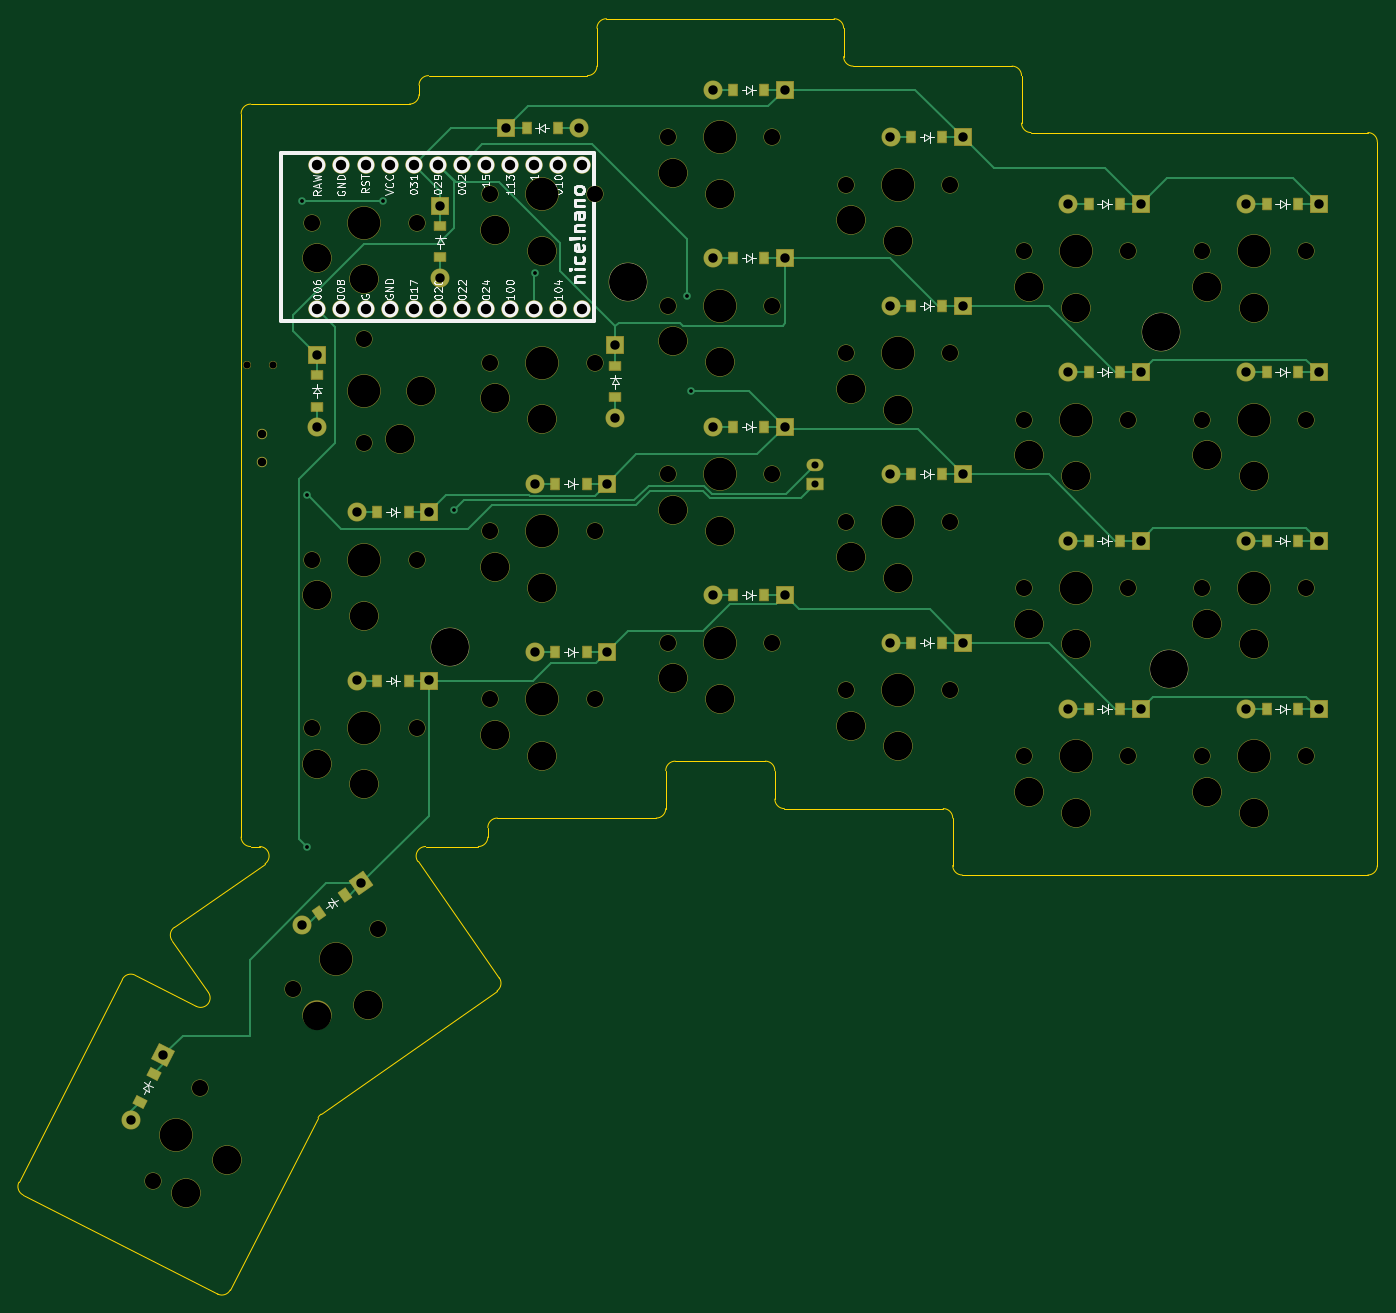
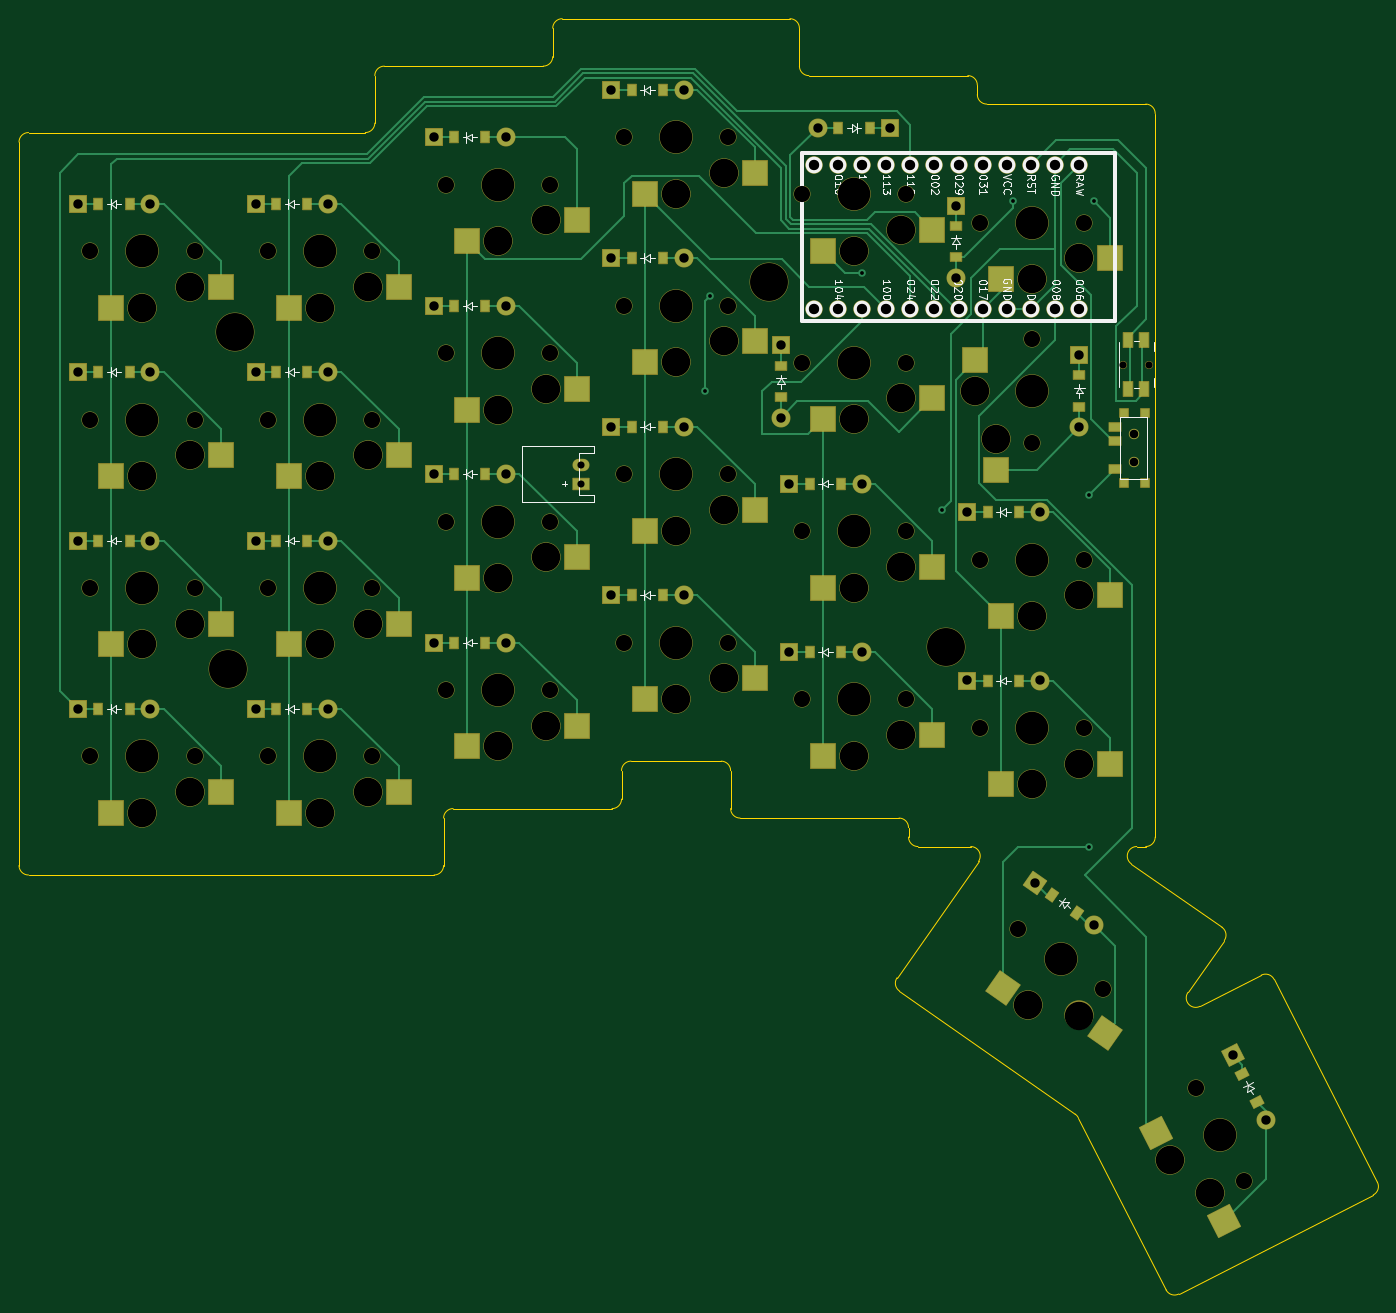
Circuit board: 11 layer files. Board 143.2 x 134.4 mm.
- bottom_copper: right-B_Cu.gbr (27574 bytes)
- bottom_mask: right-B_Mask.gbr (13793 bytes)
- paste: right-B_Paste.gbr (5128 bytes)
- bottom_silk: right-B_Silkscreen.gbr (50961 bytes)
- outline: right-Edge_Cuts.gbr (4233 bytes)
- top_copper: right-F_Cu.gbr (17940 bytes)
- top_mask: right-F_Mask.gbr (11239 bytes)
- paste: right-F_Paste.gbr (2684 bytes)
- top_silk: right-F_Silkscreen.gbr (54540 bytes)
- drill: right-NPTH.drl (2843 bytes)
- drill: right-PTH.drl (1839 bytes)

=== bottom_copper: right-B_Cu.gbr (27574 bytes, source omitted) ===
=== bottom_mask: right-B_Mask.gbr (13793 bytes, source omitted) ===
=== paste: right-B_Paste.gbr (5128 bytes, source omitted) ===
=== bottom_silk: right-B_Silkscreen.gbr (50961 bytes, source omitted) ===
=== outline: right-Edge_Cuts.gbr ===
%TF.GenerationSoftware,KiCad,Pcbnew,8.0.6*%
%TF.CreationDate,2024-11-04T13:33:36+01:00*%
%TF.ProjectId,right,72696768-742e-46b6-9963-61645f706362,v1.0.0*%
%TF.SameCoordinates,Original*%
%TF.FileFunction,Profile,NP*%
%FSLAX46Y46*%
G04 Gerber Fmt 4.6, Leading zero omitted, Abs format (unit mm)*
G04 Created by KiCad (PCBNEW 8.0.6) date 2024-11-04 13:33:36*
%MOMM*%
%LPD*%
G01*
G04 APERTURE LIST*
%TA.AperFunction,Profile*%
%ADD10C,0.150000*%
%TD*%
G04 APERTURE END LIST*
D10*
X177560000Y-59250000D02*
X160810000Y-59250000D01*
X118079507Y-177219887D02*
G75*
G02*
X117642515Y-175874903I453993J890987D01*
G01*
X139917654Y-187224653D02*
X149169083Y-169067701D01*
X223310000Y-64250000D02*
X223310000Y-59250000D01*
X149169083Y-169067701D02*
G75*
G02*
X149486513Y-168702539I891017J-453999D01*
G01*
X133777670Y-150403400D02*
X137610951Y-155877892D01*
X260810000Y-142500000D02*
G75*
G02*
X259810000Y-143500000I-1000000J0D01*
G01*
X167060000Y-139500000D02*
X167060000Y-138500000D01*
X137610952Y-155877891D02*
G75*
G02*
X136337787Y-157342516I-819152J-573609D01*
G01*
X203560000Y-53250000D02*
G75*
G02*
X204560000Y-54250000I0J-1000000D01*
G01*
X128538263Y-154490734D02*
X117642491Y-175874891D01*
X168060000Y-137500000D02*
X184810000Y-137500000D01*
X141060000Y-63250000D02*
G75*
G02*
X142060000Y-62250000I1000000J0D01*
G01*
X259810000Y-65250000D02*
G75*
G02*
X260810000Y-66250000I0J-1000000D01*
G01*
X168267881Y-154330909D02*
G75*
G02*
X168022321Y-155723660I-819181J-573591D01*
G01*
X141060000Y-139500000D02*
X141060000Y-63250000D01*
X185810000Y-136500000D02*
G75*
G02*
X184810000Y-137500000I-1000000J0D01*
G01*
X216060000Y-137500000D02*
X216060000Y-142500000D01*
X128538262Y-154490734D02*
G75*
G02*
X129883284Y-154053671I891038J-453966D01*
G01*
X118079507Y-177219888D02*
X138572657Y-187661669D01*
X133777670Y-150403399D02*
G75*
G02*
X134023231Y-149010649I819130J573599D01*
G01*
X198310000Y-136500000D02*
X215060000Y-136500000D01*
X167060000Y-139500000D02*
G75*
G02*
X166060000Y-140500000I-1000000J0D01*
G01*
X222310000Y-58250000D02*
G75*
G02*
X223310000Y-59250000I0J-1000000D01*
G01*
X143579726Y-142319152D02*
X134023246Y-149010671D01*
X139917654Y-187224654D02*
G75*
G02*
X138572620Y-187661741I-891054J453954D01*
G01*
X185810000Y-136500000D02*
X185810000Y-132500000D01*
X159685204Y-142073576D02*
G75*
G02*
X160504356Y-140499964I819196J573576D01*
G01*
X159810000Y-60250000D02*
X159810000Y-61250000D01*
X178560000Y-58250000D02*
G75*
G02*
X177560000Y-59250000I-1000000J0D01*
G01*
X205560000Y-58250000D02*
G75*
G02*
X204560000Y-57250000I0J1000000D01*
G01*
X196310000Y-131500000D02*
G75*
G02*
X197310000Y-132500000I0J-1000000D01*
G01*
X143006149Y-140500000D02*
G75*
G02*
X143579710Y-142319129I-49J-1000000D01*
G01*
X224310000Y-65250000D02*
X259810000Y-65250000D01*
X217060000Y-143500000D02*
X259810000Y-143500000D01*
X185810000Y-132500000D02*
G75*
G02*
X186810000Y-131500000I1000000J0D01*
G01*
X159810000Y-61250000D02*
G75*
G02*
X158810000Y-62250000I-1000000J0D01*
G01*
X159810000Y-60250000D02*
G75*
G02*
X160810000Y-59250000I1000000J0D01*
G01*
X160504356Y-140500000D02*
X166060000Y-140500000D01*
X217060000Y-143500000D02*
G75*
G02*
X216060000Y-142500000I0J1000000D01*
G01*
X142060000Y-140500000D02*
G75*
G02*
X141060000Y-139500000I0J1000000D01*
G01*
X167060000Y-138500000D02*
G75*
G02*
X168060000Y-137500000I1000000J0D01*
G01*
X186810000Y-131500000D02*
X196310000Y-131500000D01*
X215060000Y-136500000D02*
G75*
G02*
X216060000Y-137500000I0J-1000000D01*
G01*
X178560000Y-54250000D02*
G75*
G02*
X179560000Y-53250000I1000000J0D01*
G01*
X198310000Y-136500000D02*
G75*
G02*
X197310000Y-135500000I0J1000000D01*
G01*
X136337808Y-157342475D02*
X129883260Y-154053718D01*
X142060000Y-140500000D02*
X143006149Y-140500000D01*
X260810000Y-142500000D02*
X260810000Y-66250000D01*
X158810000Y-62250000D02*
X142060000Y-62250000D01*
X168267881Y-154330910D02*
X159685204Y-142073576D01*
X222310000Y-58250000D02*
X205560000Y-58250000D01*
X178560000Y-54250000D02*
X178560000Y-58250000D01*
X203560000Y-53250000D02*
X179560000Y-53250000D01*
X224310000Y-65250000D02*
G75*
G02*
X223310000Y-64250000I0J1000000D01*
G01*
X204560000Y-57250000D02*
X204560000Y-54250000D01*
X149486513Y-168702539D02*
X168022306Y-155723638D01*
X197310000Y-132500000D02*
X197310000Y-135500000D01*
M02*

=== top_copper: right-F_Cu.gbr (17940 bytes, source omitted) ===
=== top_mask: right-F_Mask.gbr (11239 bytes, source omitted) ===
=== paste: right-F_Paste.gbr ===
%TF.GenerationSoftware,KiCad,Pcbnew,8.0.6*%
%TF.CreationDate,2024-11-04T13:33:36+01:00*%
%TF.ProjectId,right,72696768-742e-46b6-9963-61645f706362,v1.0.0*%
%TF.SameCoordinates,Original*%
%TF.FileFunction,Paste,Top*%
%TF.FilePolarity,Positive*%
%FSLAX46Y46*%
G04 Gerber Fmt 4.6, Leading zero omitted, Abs format (unit mm)*
G04 Created by KiCad (PCBNEW 8.0.6) date 2024-11-04 13:33:36*
%MOMM*%
%LPD*%
G01*
G04 APERTURE LIST*
G04 Aperture macros list*
%AMRotRect*
0 Rectangle, with rotation*
0 The origin of the aperture is its center*
0 $1 length*
0 $2 width*
0 $3 Rotation angle, in degrees counterclockwise*
0 Add horizontal line*
21,1,$1,$2,0,0,$3*%
G04 Aperture macros list end*
%ADD10R,0.900000X1.200000*%
%ADD11RotRect,0.900000X1.200000X243.000000*%
%ADD12R,1.200000X0.900000*%
%ADD13RotRect,0.900000X1.200000X215.000000*%
G04 APERTURE END LIST*
D10*
%TO.C,D16*%
X196210000Y-60750000D03*
X192910000Y-60750000D03*
%TD*%
%TO.C,D6*%
X233710000Y-108250000D03*
X230410000Y-108250000D03*
%TD*%
%TO.C,D3*%
X252460000Y-90500000D03*
X249160000Y-90500000D03*
%TD*%
%TO.C,D20*%
X158710000Y-105250000D03*
X155410000Y-105250000D03*
%TD*%
%TO.C,D5*%
X233710000Y-126000000D03*
X230410000Y-126000000D03*
%TD*%
%TO.C,D10*%
X214960000Y-101250000D03*
X211660000Y-101250000D03*
%TD*%
%TO.C,D14*%
X196210000Y-96250000D03*
X192910000Y-96250000D03*
%TD*%
%TO.C,D1*%
X252460000Y-126000000D03*
X249160000Y-126000000D03*
%TD*%
%TO.C,D13*%
X196210000Y-114000000D03*
X192910000Y-114000000D03*
%TD*%
D11*
%TO.C,D22*%
X131883981Y-164444561D03*
X130385813Y-167384883D03*
%TD*%
D10*
%TO.C,D9*%
X214960000Y-119000000D03*
X211660000Y-119000000D03*
%TD*%
%TO.C,D2*%
X252460000Y-108250000D03*
X249160000Y-108250000D03*
%TD*%
%TO.C,D7*%
X233710000Y-90500000D03*
X230410000Y-90500000D03*
%TD*%
%TO.C,D18*%
X177460000Y-102250000D03*
X174160000Y-102250000D03*
%TD*%
%TO.C,D19*%
X158710000Y-123000000D03*
X155410000Y-123000000D03*
%TD*%
%TO.C,D11*%
X214960000Y-83500000D03*
X211660000Y-83500000D03*
%TD*%
%TO.C,D17*%
X177460000Y-120000000D03*
X174160000Y-120000000D03*
%TD*%
%TO.C,D24*%
X171160000Y-64750000D03*
X174460000Y-64750000D03*
%TD*%
D12*
%TO.C,D23*%
X162060000Y-75100000D03*
X162060000Y-78400000D03*
%TD*%
D10*
%TO.C,D12*%
X214960000Y-65750000D03*
X211660000Y-65750000D03*
%TD*%
%TO.C,D8*%
X233710000Y-72750000D03*
X230410000Y-72750000D03*
%TD*%
%TO.C,D15*%
X196210000Y-78500000D03*
X192910000Y-78500000D03*
%TD*%
D13*
%TO.C,D21*%
X151963951Y-145604264D03*
X149260749Y-147497066D03*
%TD*%
D12*
%TO.C,D25*%
X180510000Y-89850000D03*
X180510000Y-93150000D03*
%TD*%
D10*
%TO.C,D4*%
X252460000Y-72750000D03*
X249160000Y-72750000D03*
%TD*%
D12*
%TO.C,D26*%
X149060000Y-90850000D03*
X149060000Y-94150000D03*
%TD*%
M02*

=== top_silk: right-F_Silkscreen.gbr (54540 bytes, source omitted) ===
=== drill: right-NPTH.drl ===
M48
; DRILL file {KiCad 8.0.6} date 2024-11-04T13:33:32+0100
; FORMAT={-:-/ absolute / inch / decimal}
; #@! TF.CreationDate,2024-11-04T13:33:32+01:00
; #@! TF.GenerationSoftware,Kicad,Pcbnew,8.0.6
; #@! TF.FileFunction,NonPlated,1,2,NPTH
FMAT,2
INCH
; #@! TA.AperFunction,NonPlated,NPTH,ComponentDrill
T1C0.0295
; #@! TA.AperFunction,NonPlated,NPTH,ComponentDrill
T2C0.0354
; #@! TA.AperFunction,NonPlated,NPTH,ComponentDrill
T3C0.0670
; #@! TA.AperFunction,NonPlated,NPTH,ComponentDrill
T4C0.1181
; #@! TA.AperFunction,NonPlated,NPTH,ComponentDrill
T5C0.1350
; #@! TA.AperFunction,NonPlated,NPTH,ComponentDrill
T6C0.1575
%
G90
G05
T1
X5.5781Y-3.5315
X5.6864Y-3.5315
T2
X5.6402Y-3.8189
X5.6402Y-3.937
T3
X5.1863Y-6.9196
X5.3829Y-6.5337
X5.7684Y-6.1229
X5.8488Y-2.9429
X5.8488Y-4.3406
X5.8488Y-5.0394
X6.0654Y-3.4252
X6.0654Y-3.8583
X6.1232Y-5.8745
X6.2819Y-2.9429
X6.2819Y-4.3406
X6.2819Y-5.0394
X6.587Y-2.8248
X6.587Y-3.5236
X6.587Y-4.2224
X6.587Y-4.9213
X7.0201Y-2.8248
X7.0201Y-3.5236
X7.0201Y-4.2224
X7.0201Y-4.9213
X7.3252Y-2.5886
X7.3252Y-3.2874
X7.3252Y-3.9862
X7.3252Y-4.685
X7.7583Y-2.5886
X7.7583Y-3.2874
X7.7583Y-3.9862
X7.7583Y-4.685
X8.0634Y-2.7854
X8.0634Y-3.4843
X8.0634Y-4.1831
X8.0634Y-4.8819
X8.4965Y-2.7854
X8.4965Y-3.4843
X8.4965Y-4.1831
X8.4965Y-4.8819
X8.8016Y-3.061
X8.8016Y-3.7598
X8.8016Y-4.4587
X8.8016Y-5.1575
X9.2346Y-3.061
X9.2346Y-3.7598
X9.2346Y-4.4587
X9.2346Y-5.1575
X9.5398Y-3.061
X9.5398Y-3.7598
X9.5398Y-4.4587
X9.5398Y-5.1575
X9.9728Y-3.061
X9.9728Y-3.7598
X9.9728Y-4.4587
X9.9728Y-5.1575
T4
X5.3267Y-6.9691
X5.4933Y-6.833
X5.8685Y-3.0906
X5.8685Y-4.4882
X5.8685Y-5.187
X5.8692Y-6.2326
X6.0654Y-3.1772
X6.0654Y-4.5748
X6.0654Y-5.2736
X6.0801Y-6.1906
X6.213Y-3.8386
X6.2996Y-3.6417
X6.6067Y-2.9724
X6.6067Y-3.6713
X6.6067Y-4.3701
X6.6067Y-5.0689
X6.8035Y-3.0591
X6.8035Y-3.7579
X6.8035Y-4.4567
X6.8035Y-5.1555
X7.3449Y-2.7362
X7.3449Y-3.435
X7.3449Y-4.1339
X7.3449Y-4.8327
X7.5417Y-2.8228
X7.5417Y-3.5217
X7.5417Y-4.2205
X7.5417Y-4.9193
X8.0831Y-2.9331
X8.0831Y-3.6319
X8.0831Y-4.3307
X8.0831Y-5.0295
X8.2799Y-3.0197
X8.2799Y-3.7185
X8.2799Y-4.4173
X8.2799Y-5.1161
X8.8213Y-3.2087
X8.8213Y-3.9075
X8.8213Y-4.6063
X8.8213Y-5.3051
X9.0181Y-3.2953
X9.0181Y-3.9941
X9.0181Y-4.6929
X9.0181Y-5.3917
X9.5594Y-3.2087
X9.5594Y-3.9075
X9.5594Y-4.6063
X9.5594Y-5.3051
X9.7563Y-3.2953
X9.7563Y-3.9941
X9.7563Y-4.6929
X9.7563Y-5.3917
T5
X5.2846Y-6.7267
X5.9458Y-5.9987
X6.0654Y-2.9429
X6.0654Y-3.6417
X6.0654Y-4.3406
X6.0654Y-5.0394
X6.8035Y-2.8248
X6.8035Y-3.5236
X6.8035Y-4.2224
X6.8035Y-4.9213
X7.5417Y-2.5886
X7.5417Y-3.2874
X7.5417Y-3.9862
X7.5417Y-4.685
X8.2799Y-2.7854
X8.2799Y-3.4843
X8.2799Y-4.1831
X8.2799Y-4.8819
X9.0181Y-3.061
X9.0181Y-3.7598
X9.0181Y-4.4587
X9.0181Y-5.1575
X9.7563Y-3.061
X9.7563Y-3.7598
X9.7563Y-4.4587
X9.7563Y-5.1575
T6
X6.4197Y-4.7047
X7.1579Y-3.189
X9.3724Y-3.3957
X9.402Y-4.7933
M30

=== drill: right-PTH.drl ===
M48
; DRILL file {KiCad 8.0.6} date 2024-11-04T13:33:32+0100
; FORMAT={-:-/ absolute / inch / decimal}
; #@! TF.CreationDate,2024-11-04T13:33:32+01:00
; #@! TF.GenerationSoftware,Kicad,Pcbnew,8.0.6
; #@! TF.FileFunction,Plated,1,2,PTH
FMAT,2
INCH
; #@! TA.AperFunction,Plated,PTH,ViaDrill
T1C0.0157
; #@! TA.AperFunction,Plated,PTH,ComponentDrill
T2C0.0295
; #@! TA.AperFunction,Plated,PTH,ComponentDrill
T3C0.0390
; #@! TA.AperFunction,Plated,PTH,ComponentDrill
T4C0.0430
%
G90
G05
T1
X5.8071Y-2.8543
X5.8268Y-4.0748
X5.8268Y-5.5315
X6.1417Y-2.8543
X6.437Y-4.1339
X6.7717Y-3.1496
X7.4016Y-3.248
X7.4213Y-3.6417
T2
X7.9354Y-3.9469
X7.9354Y-4.0256
T3
X5.0947Y-6.6657
X5.2309Y-6.3984
X5.8067Y-5.8557
X5.8685Y-3.4917
X5.8685Y-3.7917
X6.0335Y-4.1437
X6.0335Y-4.8425
X6.0525Y-5.6837
X6.3335Y-4.1437
X6.3335Y-4.8425
X6.3803Y-2.8717
X6.3803Y-3.1717
X6.6535Y-2.5492
X6.7717Y-4.0256
X6.7717Y-4.7244
X6.9535Y-2.5492
X7.0717Y-4.0256
X7.0717Y-4.7244
X7.1067Y-3.4524
X7.1067Y-3.7524
X7.5098Y-2.3917
X7.5098Y-3.0906
X7.5098Y-3.7894
X7.5098Y-4.4882
X7.8098Y-2.3917
X7.8098Y-3.0906
X7.8098Y-3.7894
X7.8098Y-4.4882
X8.248Y-2.5886
X8.248Y-3.2874
X8.248Y-3.9862
X8.248Y-4.685
X8.548Y-2.5886
X8.548Y-3.2874
X8.548Y-3.9862
X8.548Y-4.685
X8.9862Y-2.8642
X8.9862Y-3.563
X8.9862Y-4.2618
X8.9862Y-4.9606
X9.2862Y-2.8642
X9.2862Y-3.563
X9.2862Y-4.2618
X9.2862Y-4.9606
X9.7244Y-2.8642
X9.7244Y-3.563
X9.7244Y-4.2618
X9.7244Y-4.9606
X10.0244Y-2.8642
X10.0244Y-3.563
X10.0244Y-4.2618
X10.0244Y-4.9606
T4
X5.8697Y-2.702
X5.8697Y-3.302
X5.9697Y-2.702
X5.9697Y-3.302
X6.0697Y-2.702
X6.0697Y-3.302
X6.1697Y-2.702
X6.1697Y-3.302
X6.2697Y-2.702
X6.2697Y-3.302
X6.3697Y-2.702
X6.3697Y-3.302
X6.4697Y-2.702
X6.4697Y-3.302
X6.5697Y-2.702
X6.5697Y-3.302
X6.6697Y-2.702
X6.6697Y-3.302
X6.7697Y-2.702
X6.7697Y-3.302
X6.8697Y-2.702
X6.8697Y-3.302
X6.9697Y-2.702
X6.9697Y-3.302
M30
